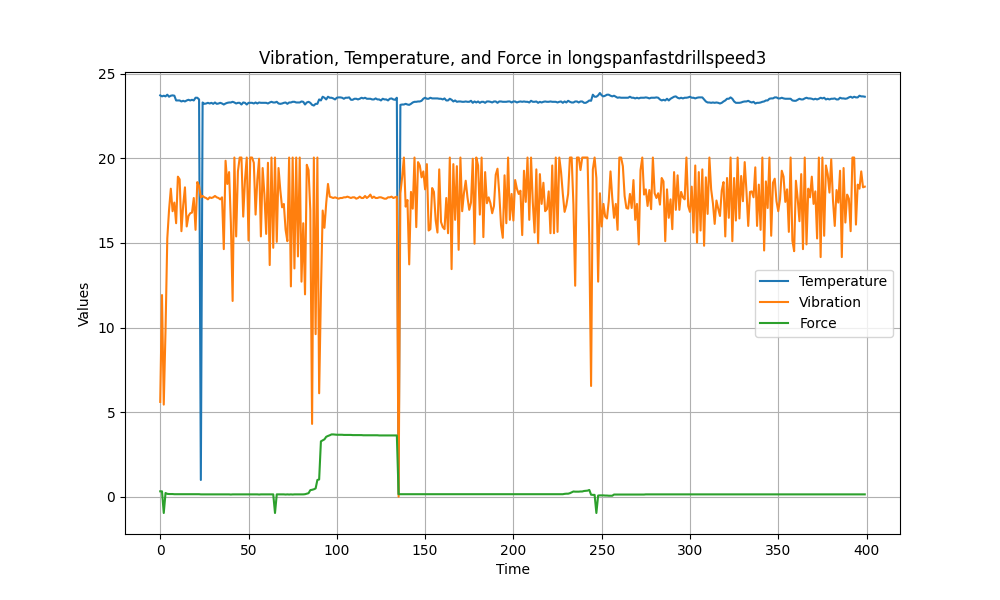

The file beside this chart, header and first rows:
Temperature, Vibration, Force
23.71, 5.61, 0.33
23.65, 11.92, 0.33
23.69, 5.45, -0.95
23.65, 9.85, 0.23
23.75, 15.26, 0.18
23.63, 16.95, 0.17
23.69, 18.2, 0.17
23.71, 16.87, 0.17
23.69, 17.38, 0.16
23.41, 16.16, 0.16
23.41, 18.91, 0.16
23.41, 18.75, 0.16
23.35, 15.69, 0.16
23.39, 17.22, 0.16
23.35, 18.28, 0.16
23.41, 15.97, 0.16
23.45, 16.59, 0.16
23.41, 16.75, 0.16
23.45, 16.79, 0.16
23.41, 17.65, 0.16
23.57, 15.77, 0.16
23.57, 18.59, 0.16
23.47, 18.36, 0.16
1.0, 17.69, 0.15
23.29, 17.77, 0.15
23.21, 17.69, 0.15
23.23, 17.65, 0.15
23.27, 17.57, 0.15
23.23, 17.69, 0.15
23.27, 17.65, 0.15
23.21, 17.69, 0.15
23.29, 17.77, 0.15
23.21, 17.69, 0.15
23.23, 17.65, 0.15
23.27, 17.57, 0.15
23.23, 17.69, 0.15
23.17, 14.63, 0.15
23.23, 19.85, 0.15
23.27, 18.48, 0.15
23.29, 19.18, 0.15
23.29, 16.2, 0.14
23.33, 11.57, 0.15
23.29, 20.04, 0.15
23.23, 15.38, 0.15
23.27, 19.22, 0.15
23.27, 20.04, 0.15
23.17, 20.04, 0.15
23.29, 16.55, 0.15
23.27, 18.71, 0.15
23.17, 20.04, 0.15
23.27, 15.14, 0.15
23.27, 20.04, 0.15
23.27, 20.04, 0.15
23.23, 19.73, 0.15
23.29, 16.67, 0.15
23.23, 18.75, 0.15
23.29, 19.97, 0.14
23.27, 15.38, 0.15
23.27, 19.42, 0.15
23.27, 17.85, 0.15
... 340 more rows
